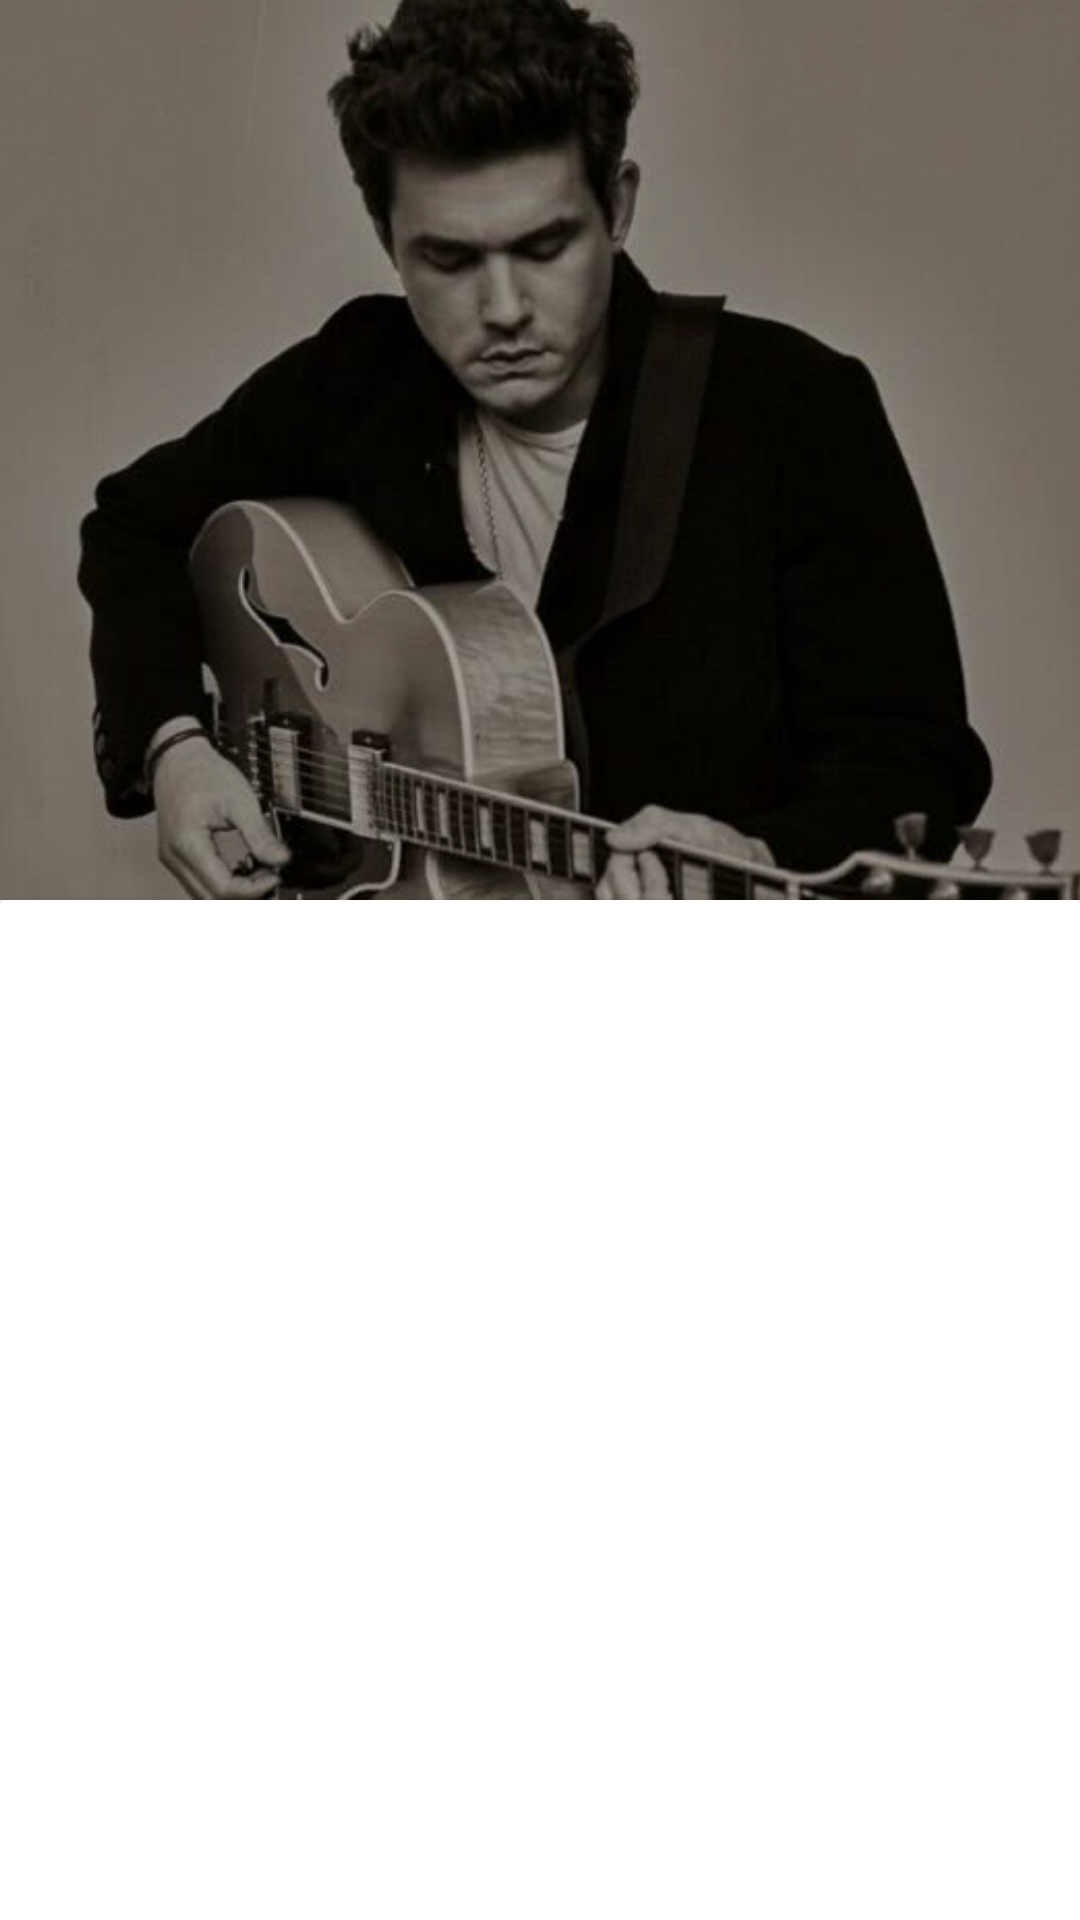

Write the Android layout XML for this screen, with the resource values it uses.
<!-- AndroidManifest.xml: activity theme ArtistTheme -->
<!-- res/layout/activity_artist.xml -->
<?xml version="1.0" encoding="utf-8"?>
<androidx.coordinatorlayout.widget.CoordinatorLayout xmlns:android="http://schemas.android.com/apk/res/android"
    xmlns:app="http://schemas.android.com/apk/res-auto"
    xmlns:tools="http://schemas.android.com/tools"
    android:layout_width="match_parent"
    android:layout_height="match_parent"
    android:background="@color/colorPrimaryDark"
    android:clipToPadding="false">

    <com.google.android.material.appbar.AppBarLayout
        android:id="@+id/artistAB"
        android:layout_width="match_parent"
        android:layout_height="wrap_content"
        android:background="#000"
        android:elevation="26dp">

        <com.google.android.material.appbar.CollapsingToolbarLayout
            android:id="@+id/collapsingToolbar"
            android:layout_width="match_parent"
            android:layout_height="match_parent"
            android:theme="@style/ThemeOverlay.AppCompat.Dark.ActionBar"
            app:contentScrim="#000"
            app:layout_scrollFlags="scroll|exitUntilCollapsed">

            <ImageView
                android:id="@+id/artistImgHeaderIV"
                android:layout_width="match_parent"
                android:layout_height="300dp"
                android:scaleType="centerCrop"
                android:src="@drawable/test_image"
                android:transitionName="artist_image_transition"
                app:layout_collapseMode="parallax"
                app:layout_constraintTop_toTopOf="parent" />

            <View
                android:layout_width="match_parent"
                android:layout_height="300dp"
                android:background="#50000000" />

            <androidx.appcompat.widget.Toolbar
                android:id="@+id/artistToolbar"
                android:layout_width="match_parent"
                android:layout_height="?attr/actionBarSize"
                android:layout_marginTop="24dp"
                android:background="@android:color/transparent"
                android:paddingStart="8dp"
                android:paddingEnd="8dp"
                android:theme="@style/AppTheme"
                app:layout_collapseMode="pin"
                tools:title="John Mayer" />

        </com.google.android.material.appbar.CollapsingToolbarLayout>

    </com.google.android.material.appbar.AppBarLayout>

    <androidx.cardview.widget.CardView
        android:layout_width="match_parent"
        android:layout_height="match_parent"
        app:layout_behavior="@string/appbar_scrolling_view_behavior">

        <androidx.constraintlayout.widget.ConstraintLayout
            android:layout_width="match_parent"
            android:layout_height="match_parent"
            android:orientation="vertical">

            <androidx.recyclerview.widget.RecyclerView
                android:paddingTop="8dp"
                android:id="@+id/searchSongRV"
                android:layout_width="match_parent"
                android:layout_height="match_parent"
                android:clipToPadding="false"
                android:layoutAnimation="@anim/layout_animation"
                android:paddingBottom="50dp" />

            <com.agrawalsuneet.dotsloader.loaders.LazyLoader
                android:id="@+id/artistBottomPB"
                style="?android:attr/progressBarStyle"
                android:layout_width="wrap_content"
                android:layout_height="wrap_content"
                android:layout_marginBottom="20dp"
                android:visibility="gone"
                app:layout_constraintBottom_toBottomOf="parent"
                app:layout_constraintEnd_toEndOf="parent"
                app:layout_constraintStart_toStartOf="parent"
                app:lazyloader_animDur="200"
                app:lazyloader_dotsDist="8dp"
                app:lazyloader_dotsRadius="3dp"
                app:lazyloader_firstDelayDur="30"
                app:lazyloader_firstDotColor="#000"
                app:lazyloader_interpolator="@android:anim/decelerate_interpolator"
                app:lazyloader_secondDelayDur="80"
                app:lazyloader_secondDotColor="#000"
                app:lazyloader_thirdDotColor="#000" />

        </androidx.constraintlayout.widget.ConstraintLayout>

    </androidx.cardview.widget.CardView>

</androidx.coordinatorlayout.widget.CoordinatorLayout>
<!-- resources referenced by this layout -->
<resources>
  <color name="colorPrimaryDark">#FFFFFF</color>
  <!-- drawable test_image: jpg bitmap (drawable, 25531 bytes) -->
  <style name="AppTheme" parent="Theme.AppCompat.Light.NoActionBar">
  
  
          <item name="colorPrimary">@color/colorPrimary</item>
          <item name="colorPrimaryDark">@color/colorPrimaryDark</item>
          <item name="colorAccent">@color/colorAccent</item>
          <item name="android:textColorSecondary">@color/colorPrimaryDark</item>
          <item name="android:windowLightStatusBar">true</item>
          <item name="android:windowDrawsSystemBarBackgrounds">true</item>
  
          
          
  
          <item name="android:windowSharedElementEnterTransition">@transition/cheeses_enter</item>
          <item name="android:windowSharedElementExitTransition">@transition/cheeses_exit</item>
      </style>
  <style name="ArtistTheme" parent="Theme.AppCompat.Light.NoActionBar">
          
          <item name="colorPrimary">@color/colorPrimary</item>
          <item name="colorPrimaryDark">@color/colorPrimaryDark</item>
          <item name="colorAccent">@color/colorAccent</item>
  
          <item name="android:windowTranslucentStatus">true</item>
          <item name="android:windowTranslucentNavigation">true</item>
      </style>
  <color name="colorPrimary">#EFEFEF</color>
  <color name="colorAccent">@android:color/darker_gray</color>
</resources>
